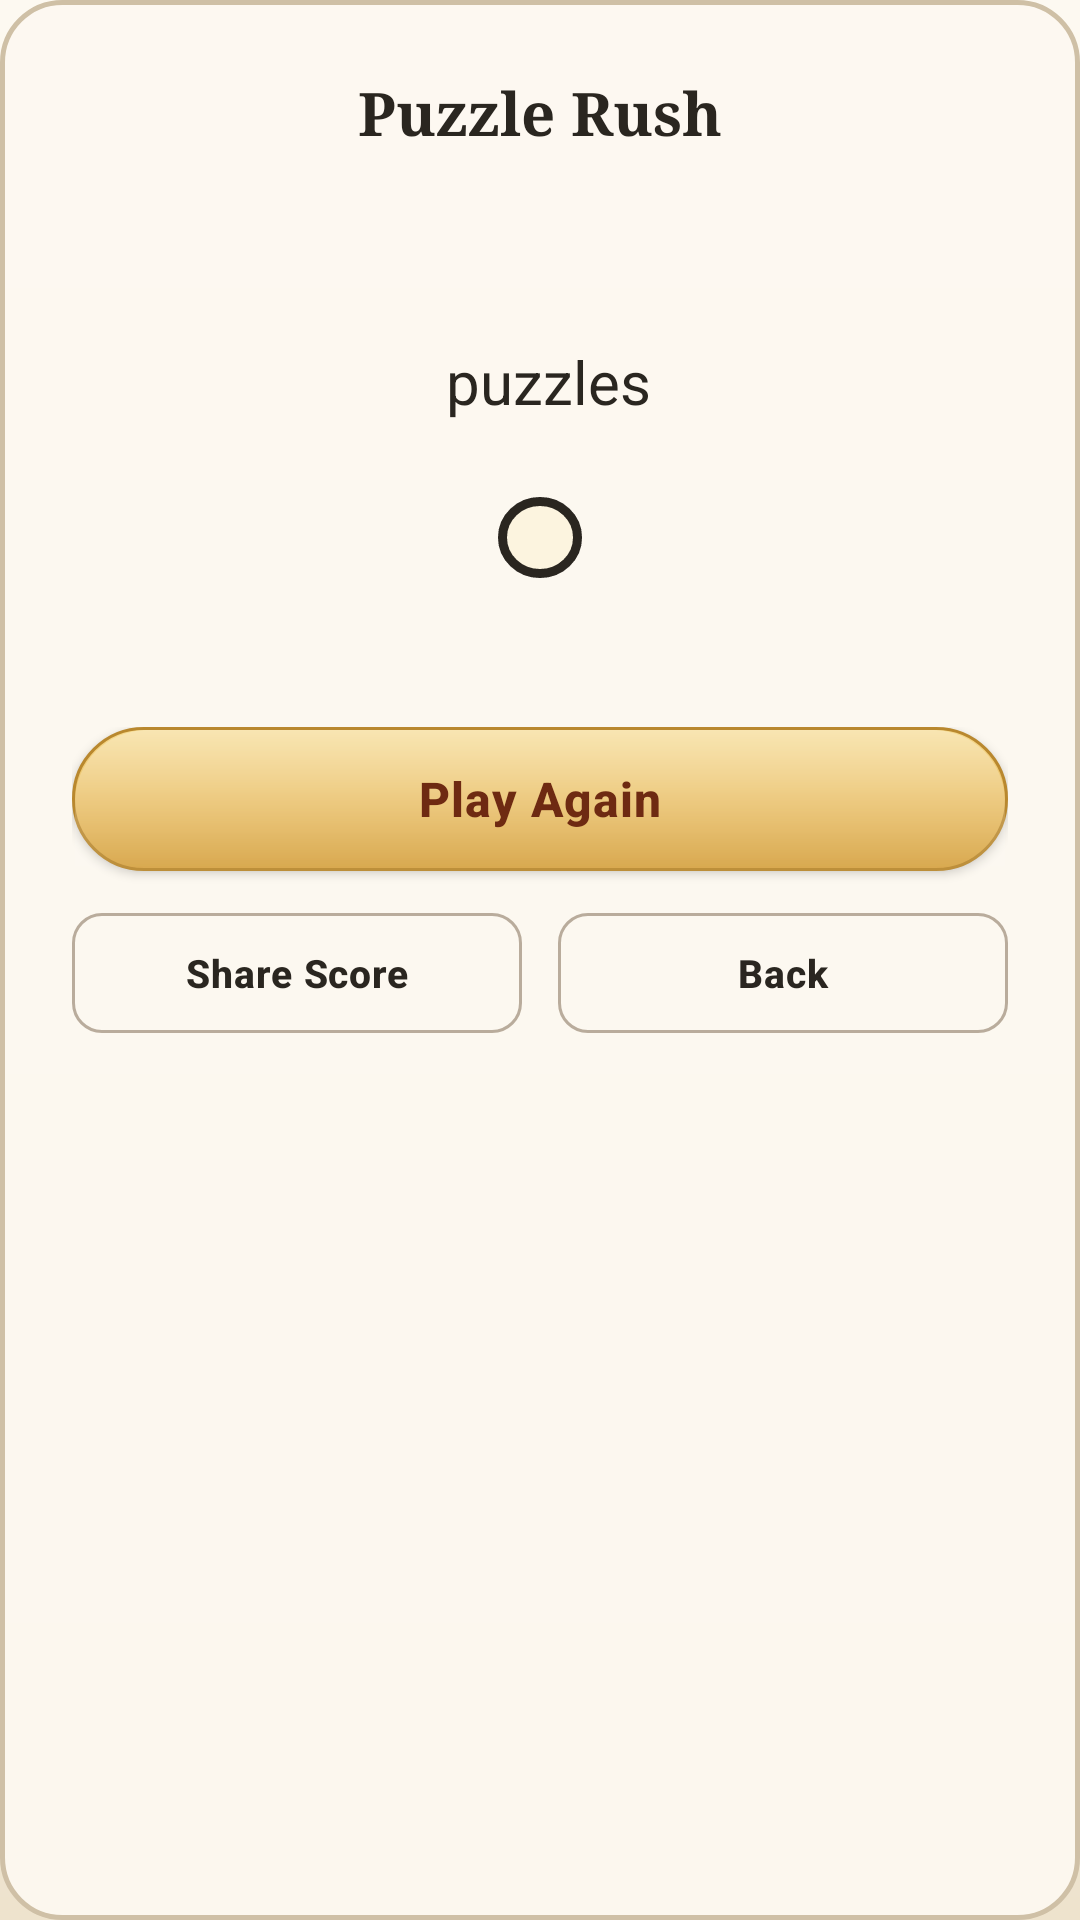

The Android layout XML behind this screen, and the referenced resources:
<!-- AndroidManifest.xml: application theme Theme.ZhongguoXiangqi -->
<!-- res/layout/dialog_puzzle_rush_result.xml -->
<?xml version="1.0" encoding="utf-8"?>
<LinearLayout xmlns:android="http://schemas.android.com/apk/res/android"
    xmlns:app="http://schemas.android.com/apk/res-auto"
    xmlns:tools="http://schemas.android.com/tools"
    android:layout_width="match_parent"
    android:layout_height="wrap_content"
    android:orientation="vertical"
    android:background="@drawable/bg_result_dialog"
    android:padding="24dp"
    android:gravity="center_horizontal">

    <TextView
        android:id="@+id/result_title"
        android:layout_width="wrap_content"
        android:layout_height="wrap_content"
        android:text="@string/puzzle_rush_result_title"
        android:textSize="20sp"
        android:textStyle="bold"
        android:textColor="@color/paper_text_primary"
        android:fontFamily="serif" />

    <TextView
        android:id="@+id/result_reason"
        android:layout_width="wrap_content"
        android:layout_height="wrap_content"
        android:textSize="12sp"
        android:textColor="@color/paper_text_secondary"
        android:layout_marginTop="4dp"
        tools:text="时间耗尽" />

    
    <LinearLayout
        android:layout_width="wrap_content"
        android:layout_height="wrap_content"
        android:orientation="horizontal"
        android:gravity="bottom"
        android:layout_marginTop="16dp">

        <TextView
            android:id="@+id/result_score"
            android:layout_width="wrap_content"
            android:layout_height="wrap_content"
            android:textSize="52sp"
            android:textStyle="bold"
            android:textColor="@color/paper_gold"
            android:fontFamily="serif"
            tools:text="12" />

        <TextView
            android:layout_width="wrap_content"
            android:layout_height="wrap_content"
            android:layout_marginStart="6dp"
            android:text="@string/puzzle_rush_score_unit"
            android:textSize="20sp"
            android:textColor="@color/paper_text_primary"
            android:layout_marginBottom="8dp" />
    </LinearLayout>

    
    <TextView
        android:id="@+id/result_honor"
        android:layout_width="wrap_content"
        android:layout_height="wrap_content"
        android:layout_marginTop="8dp"
        android:paddingHorizontal="14dp"
        android:paddingVertical="4dp"
        android:background="@drawable/bg_opponent_avatar"
        android:textColor="@color/affirm"
        android:textSize="14sp"
        android:textStyle="bold"
        tools:text="🏆 疾风快刀" />

    
    <TextView
        android:id="@+id/result_high_score_note"
        android:layout_width="wrap_content"
        android:layout_height="wrap_content"
        android:layout_marginTop="10dp"
        android:textColor="@color/paper_text_secondary"
        android:textSize="13sp"
        tools:text="历史最高纪录: 15 局" />

    
    <LinearLayout
        android:layout_width="match_parent"
        android:layout_height="wrap_content"
        android:orientation="vertical"
        android:layout_marginTop="22dp">

        <com.google.android.material.button.MaterialButton
            android:id="@+id/btn_retry"
            style="@style/Widget.Xiangqi.Button.Gold"
            android:layout_width="match_parent"
            android:layout_height="wrap_content"
            android:minHeight="48dp"
            android:text="@string/puzzle_rush_play_again"
            android:textSize="16sp" />

        <LinearLayout
            android:layout_width="match_parent"
            android:layout_height="wrap_content"
            android:orientation="horizontal"
            android:layout_marginTop="8dp">

            <com.google.android.material.button.MaterialButton
                android:id="@+id/btn_share"
                style="@style/Widget.Xiangqi.Button.Outlined"
                android:layout_width="0dp"
                android:layout_weight="1"
                android:layout_height="wrap_content"
                android:text="@string/puzzle_rush_share"
                android:textColor="@color/paper_text_primary"
                app:iconTint="@color/paper_text_secondary"
                app:strokeColor="@color/paper_stroke"
                android:textSize="13sp" />

            <View
                android:layout_width="12dp"
                android:layout_height="1dp" />

            <com.google.android.material.button.MaterialButton
                android:id="@+id/btn_exit"
                style="@style/Widget.Xiangqi.Button.Outlined"
                android:layout_width="0dp"
                android:layout_weight="1"
                android:layout_height="wrap_content"
                android:text="@string/action_back"
                android:textColor="@color/paper_text_primary"
                app:strokeColor="@color/paper_stroke"
                android:textSize="13sp" />
        </LinearLayout>

    </LinearLayout>

</LinearLayout>
<!-- resources referenced by this layout -->
<resources>
  <color name="affirm">#4E7A2F</color>
  <color name="paper_gold">#8A6A0C</color>
  <color name="paper_stroke">#B9AC9C</color>
  <color name="paper_text_primary">#2A2620</color>
  <color name="paper_text_secondary">#5C5347</color>
  <!-- drawable bg_result_dialog (drawable) -->
  <?xml version="1.0" encoding="utf-8"?>
  <shape xmlns:android="http://schemas.android.com/apk/res/android"
      android:shape="rectangle">
      <solid android:color="#EBFDF9F1" />
      <stroke
          android:width="1.5dp"
          android:color="@color/border_strong" />
      <corners android:radius="20dp" />
  </shape>
  <string name="action_back">Back</string>
  <string name="puzzle_rush_play_again">Play Again</string>
  <string name="puzzle_rush_result_title">Puzzle Rush</string>
  <string name="puzzle_rush_score_unit">puzzles</string>
  <string name="puzzle_rush_share">Share Score</string>
  <color name="piece_face">#FCF4DF</color>
  <dimen name="avatar_rim_width">3dp</dimen>
  <color name="piece_black">#2A2620</color>
  <color name="border_strong">#CFC0A6</color>
  <color name="gold_text">#6E2A12</color>
  <dimen name="text_label">14sp</dimen>
  <dimen name="button_height">52dp</dimen>
  <dimen name="radius_pill">999dp</dimen>
  <dimen name="icon_md">24dp</dimen>
  <dimen name="stroke_hairline">1dp</dimen>
  <color name="text_primary">#23201C</color>
  <color name="text_secondary">#5E564C</color>
  <dimen name="radius_md">10dp</dimen>
  <color name="action_muted">#FAEBE8</color>
  <color name="action">#C0392B</color>
  <color name="page_grad_1">#FDF9F1</color>
  <color name="text_on_action">#FFFFFF</color>
  <color name="surface_raised">#FFFCF4</color>
  <color name="danger">#B3261E</color>
  <color name="surface_base">#F6EFE2</color>
  <color name="page_grad_3">#EEE3CD</color>
  <color name="text_tertiary">#8C8272</color>
  <style name="Widget.Xiangqi.Card" parent="Widget.MaterialComponents.CardView">
          <item name="cardBackgroundColor">@color/surface_raised</item>
          <item name="cardCornerRadius">@dimen/radius_lg</item>
          <item name="cardElevation">0dp</item>
          <item name="strokeColor">@color/border_subtle</item>
          <item name="strokeWidth">@dimen/stroke_hairline</item>
      </style>
  <style name="Widget.Xiangqi.Toolbar" parent="Widget.MaterialComponents.Toolbar">
          
          <item name="android:background">@android:color/transparent</item>
          <item name="titleTextColor">@color/text_primary</item>
          <item name="subtitleTextColor">@color/text_secondary</item>
          <item name="titleTextAppearance">@style/TextAppearance.Xiangqi.Title</item>
          <item name="android:elevation">0dp</item>
      </style>
  <color name="gold_grad_1">#F6DA8E</color>
  <color name="gold_grad_2">#E9BE63</color>
  <color name="gold_grad_3">#D6A344</color>
  <color name="gold_stroke">#B9882E</color>
  <color name="page_grad_2">#F6EFE2</color>
  <dimen name="radius_lg">14dp</dimen>
  <color name="border_subtle">#E6DCC8</color>
  <style name="TextAppearance.Xiangqi.Title" parent="TextAppearance.MaterialComponents.Subtitle1">
          <item name="android:textColor">@color/text_primary</item>
          <item name="android:textSize">@dimen/text_title</item>
          <item name="android:textStyle">bold</item>
      </style>
  <!-- drawable bg_dialog_window (drawable) -->
  <?xml version="1.0" encoding="utf-8"?>
  <inset xmlns:android="http://schemas.android.com/apk/res/android"
      android:insetLeft="16dp"
      android:insetTop="16dp"
      android:insetRight="16dp"
      android:insetBottom="16dp">
      <shape android:shape="rectangle">
          <corners android:radius="@dimen/radius_lg" />
          <solid android:color="@color/surface_overlay" />
      </shape>
  </inset>
  <color name="surface_overlay">#FFFFFF</color>
  <dimen name="text_title">18sp</dimen>
</resources>
